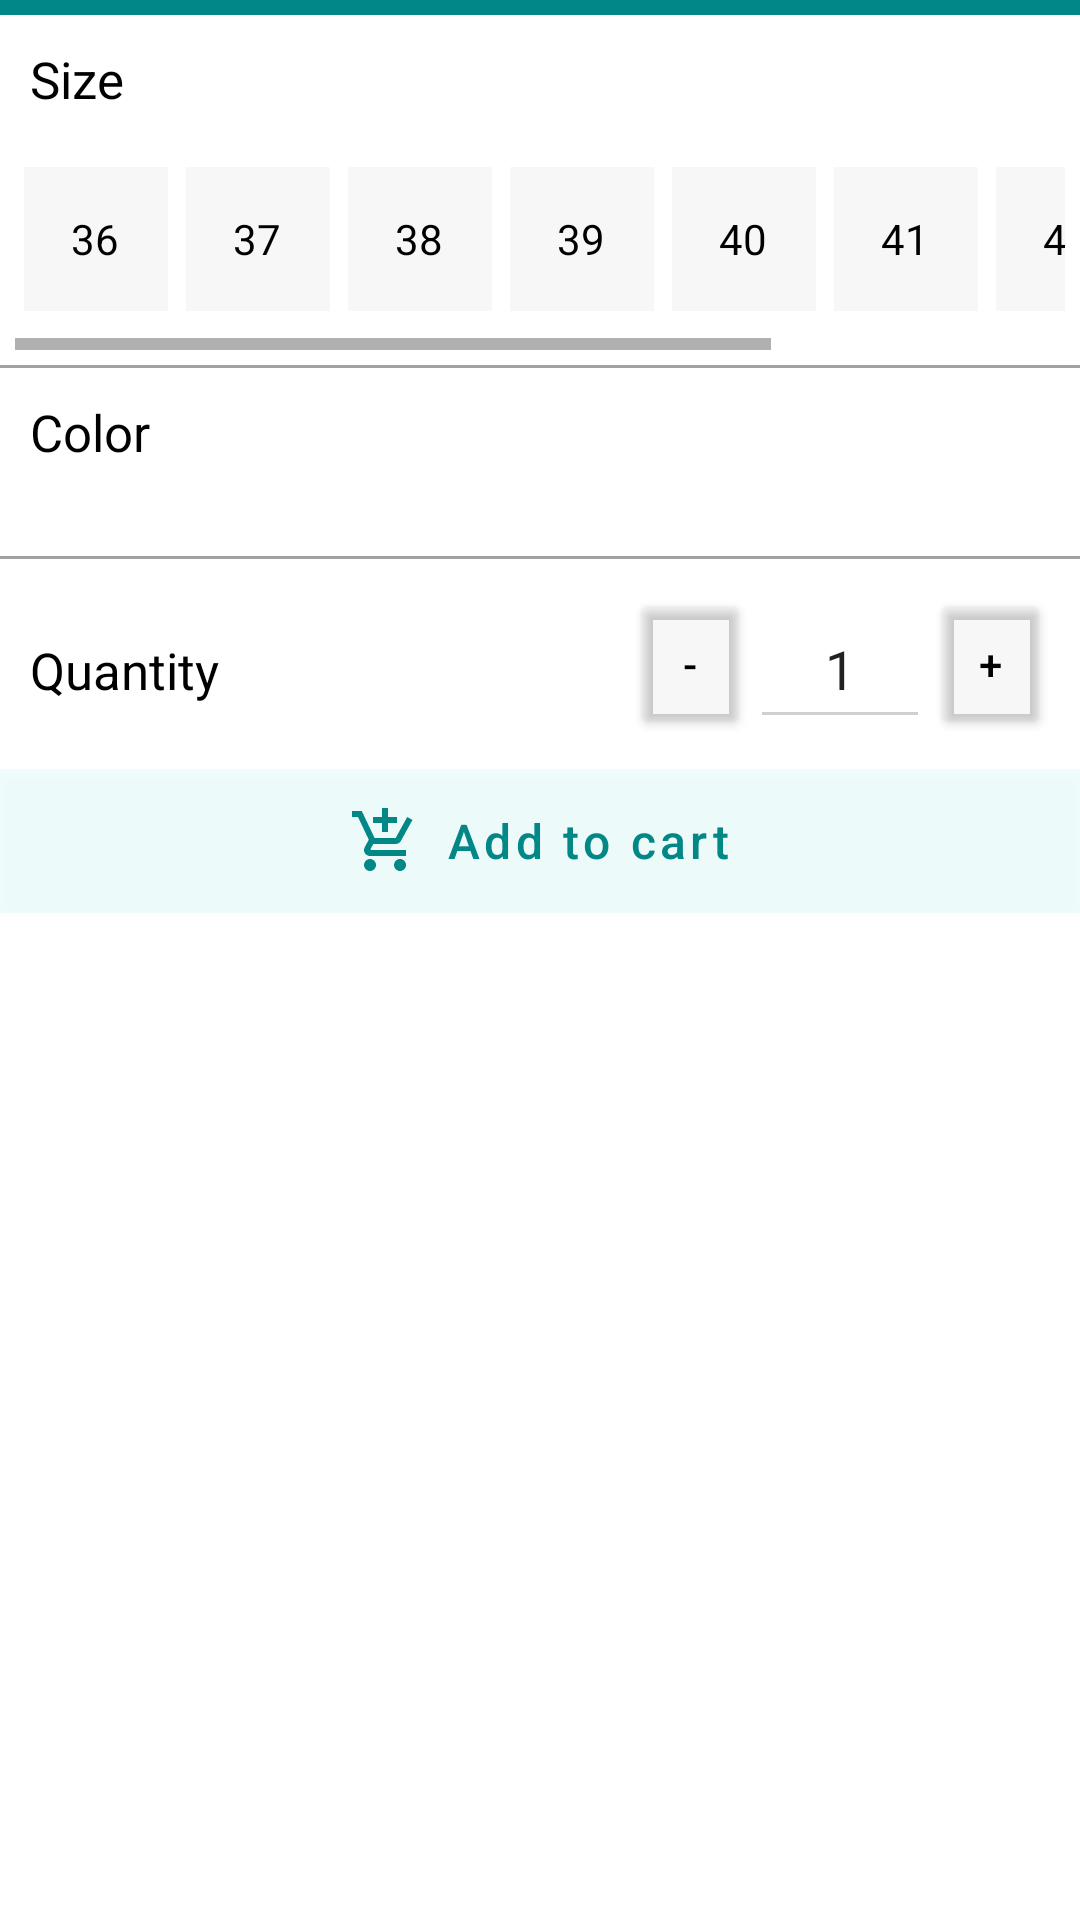

Layout XML and referenced resources for this Android screen:
<!-- AndroidManifest.xml: application theme Theme.FinalProjectDV -->
<!-- res/layout/layout_bottom_sheet_addcart.xml -->
<?xml version="1.0" encoding="utf-8"?>
<LinearLayout xmlns:android="http://schemas.android.com/apk/res/android"
    android:layout_width="match_parent"
    android:layout_height="wrap_content"
    xmlns:app="http://schemas.android.com/apk/res-auto"
    xmlns:tools="http://schemas.android.com/tools"
    android:orientation="vertical">

    <View
        android:layout_width="match_parent"
        android:layout_height="5dp"
        android:background="@color/teal_700"/>

    <TextView
        android:layout_width="match_parent"
        android:layout_height="wrap_content"
        android:text="Size"
        android:textColor="@color/black"
        android:textSize="17sp"
        android:layout_margin="10dp"/>
    <HorizontalScrollView
        android:layout_width="match_parent"
        android:layout_height="wrap_content"
        android:layout_margin="5dp">

        <RadioGroup
            android:id="@+id/idRGrSize"
            android:layout_width="match_parent"
            android:layout_height="wrap_content"
            android:orientation="horizontal"
            android:layout_marginBottom="10dp"
            android:gravity="center"
            >
            <RadioButton
                android:id="@+id/RBsize36"
                android:layout_width="wrap_content"
                android:layout_height="wrap_content"
                android:layout_margin="3dp"
                android:text="36"
                android:gravity="center"
                android:button="@color/grey_nhat2"
                android:textColor="@drawable/custom_rdbutton"
                android:background="@drawable/custom_rdbutton_bg"
                />

            <RadioButton
                android:id="@+id/RBsize37"
                android:layout_width="wrap_content"
                android:layout_height="wrap_content"
                android:layout_margin="3dp"
                android:text="37"
                android:gravity="center"
                android:button="@color/grey_nhat2"
                android:textColor="@drawable/custom_rdbutton"
                android:background="@drawable/custom_rdbutton_bg"/>
            <RadioButton
                android:id="@+id/RBsize38"
                android:layout_width="wrap_content"
                android:layout_height="wrap_content"
                android:layout_margin="3dp"
                android:text="38"
                android:gravity="center"
                android:button="@color/grey_nhat2"
                android:textColor="@drawable/custom_rdbutton"
                android:background="@drawable/custom_rdbutton_bg"/>
            <RadioButton
                android:id="@+id/RBsize39"
                android:layout_width="wrap_content"
                android:layout_height="wrap_content"
                android:layout_margin="3dp"
                android:text="39"
                android:gravity="center"
                android:button="@color/grey_nhat2"
                android:textColor="@drawable/custom_rdbutton"
                android:background="@drawable/custom_rdbutton_bg"/>
            <RadioButton
                android:id="@+id/RBsize40"
                android:layout_width="wrap_content"
                android:layout_height="wrap_content"
                android:layout_margin="3dp"
                android:text="40"
                android:gravity="center"
                android:button="@color/grey_nhat2"
                android:textColor="@drawable/custom_rdbutton"
                android:background="@drawable/custom_rdbutton_bg"/>
            <RadioButton
                android:id="@+id/RBsize41"
                android:layout_width="wrap_content"
                android:layout_height="wrap_content"
                android:layout_margin="3dp"
                android:text="41"
                android:gravity="center"
                android:button="@color/grey_nhat2"
                android:textColor="@drawable/custom_rdbutton"
                android:background="@drawable/custom_rdbutton_bg"
                />
            <RadioButton
                android:id="@+id/RBsize42"
                android:layout_width="wrap_content"
                android:layout_height="wrap_content"
                android:layout_margin="3dp"
                android:text="42"
                android:gravity="center"
                android:button="@color/grey_nhat2"
                android:textColor="@drawable/custom_rdbutton"
                android:background="@drawable/custom_rdbutton_bg"
                />
            <RadioButton
                android:id="@+id/RBsize43"
                android:layout_width="wrap_content"
                android:layout_height="wrap_content"
                android:layout_margin="3dp"
                android:text="43"
                android:gravity="center"
                android:button="@color/grey_nhat2"
                android:textColor="@drawable/custom_rdbutton"
                android:background="@drawable/custom_rdbutton_bg"
                />
            <RadioButton
                android:id="@+id/RBsize44"
                android:layout_width="wrap_content"
                android:layout_height="wrap_content"
                android:layout_margin="3dp"
                android:text="44"
                android:gravity="center"
                android:button="@color/grey_nhat2"
                android:textColor="@drawable/custom_rdbutton"
                android:background="@drawable/custom_rdbutton_bg"
                />

        </RadioGroup>

    </HorizontalScrollView>

    <View
        android:layout_width="match_parent"
        android:layout_height="1dp"
        android:background="@color/grey_nhat2"/>

    <TextView
        android:layout_width="match_parent"
        android:layout_height="wrap_content"
        android:text="Color"
        android:textColor="@color/black"
        android:textSize="17sp"
        android:layout_margin="10dp"/>

    <HorizontalScrollView
        android:layout_width="match_parent"
        android:layout_height="wrap_content"
        android:layout_margin="5dp">

        <RadioGroup
            android:id="@+id/idRGrColor"
            android:layout_width="match_parent"
            android:layout_height="wrap_content"
            android:orientation="horizontal"
            android:layout_marginBottom="10dp"
            android:gravity="center"
            >


        </RadioGroup>

    </HorizontalScrollView>

    <View
        android:layout_width="match_parent"
        android:layout_height="1dp"
        android:background="@color/grey_nhat2"/>

    <LinearLayout
        android:layout_width="match_parent"
        android:layout_height="50dp"
        android:orientation="horizontal"
        android:layout_margin="10dp"
        >

        <TextView
            android:layout_width="wrap_content"
            android:layout_height="wrap_content"
            android:layout_weight="1"
            android:text="Quantity"
            android:textColor="@color/black"
            android:textSize="17sp"
            />

        <Button
            android:id="@+id/idBtnUp"
            android:layout_width="40dp"
            android:layout_height="match_parent"
            android:text="-"
            android:textColor="@color/black"
            android:backgroundTint="@color/grey_nhat1"/>
        <EditText
            android:id="@+id/idETQuantity"
            android:layout_width="60dp"
            android:layout_height="match_parent"
            android:text="1"
            android:gravity="center"
            android:backgroundTint="@color/grey"/>
        <Button
            android:id="@+id/idBtnDown"
            android:layout_width="40dp"
            android:layout_height="match_parent"
            android:text="+"
            android:textColor="@color/black"
            android:backgroundTint="@color/grey_nhat1"/>
    </LinearLayout>

    <com.google.android.material.button.MaterialButton
        android:id="@+id/idBtnConfirm"
        android:layout_width="match_parent"
        android:layout_height="wrap_content"
        android:text="Add to cart"
        android:textSize="16sp"
        android:textColor="@color/teal_700"
        android:textAllCaps="false"
        app:icon="@drawable/ic_baseline_add_shopping_cart_24"
        app:iconTint="@color/teal_700"
        app:iconGravity="textStart"
        android:background="@color/grey_nhat1" />



</LinearLayout>
<!-- resources referenced by this layout -->
<resources>
  <color name="black">#FF000000</color>
  <color name="grey">#80A1A1A1</color>
  <color name="grey_nhat1">#10858585</color>
  <color name="grey_nhat2">#A1A1A1</color>
  <color name="teal_700">#FF018786</color>
  <!-- drawable custom_rdbutton (drawable) -->
  <?xml version="1.0" encoding="utf-8"?>
  <selector xmlns:android="http://schemas.android.com/apk/res/android">
      <item android:state_checked="true"
          android:color="@color/white"/>
  
      <item android:state_checked="false"
          android:color="@color/black"/>
  
      <item android:state_focused="true"
          android:color="@color/white" />
      <item android:state_pressed="true"
          android:state_enabled="false"
          android:color="@color/white" />
      <item android:state_enabled="false"
          android:color="@color/white" />
      <item android:color="@color/black" />
  </selector>
  <!-- drawable custom_rdbutton_bg (drawable) -->
  <?xml version="1.0" encoding="utf-8"?>
  <selector xmlns:android="http://schemas.android.com/apk/res/android">
      <item android:state_checked="true"
          android:drawable="@color/teal_200"/>
      <item android:state_checked="false"
          android:drawable="@color/grey_nhat1"/>
  </selector>
  <!-- drawable ic_baseline_add_shopping_cart_24 (drawable) -->
  <vector android:height="24dp" android:tint="#018786"
      android:viewportHeight="24" android:viewportWidth="24"
      android:width="24dp" xmlns:android="http://schemas.android.com/apk/res/android">
      <path android:fillColor="@android:color/white" android:pathData="M11,9h2L13,6h3L16,4h-3L13,1h-2v3L8,4v2h3v3zM7,18c-1.1,0 -1.99,0.9 -1.99,2S5.9,22 7,22s2,-0.9 2,-2 -0.9,-2 -2,-2zM17,18c-1.1,0 -1.99,0.9 -1.99,2s0.89,2 1.99,2 2,-0.9 2,-2 -0.9,-2 -2,-2zM7.17,14.75l0.03,-0.12 0.9,-1.63h7.45c0.75,0 1.41,-0.41 1.75,-1.03l3.86,-7.01L19.42,4h-0.01l-1.1,2 -2.76,5L8.53,11l-0.13,-0.27L6.16,6l-0.95,-2 -0.94,-2L1,2v2h2l3.6,7.59 -1.35,2.45c-0.16,0.28 -0.25,0.61 -0.25,0.96 0,1.1 0.9,2 2,2h12v-2L7.42,15c-0.13,0 -0.25,-0.11 -0.25,-0.25z"/>
  </vector>
  <style name="Theme.FinalProjectDV" parent="Theme.MaterialComponents.DayNight.NoActionBar">
          
          <item name="colorPrimary">@color/teal_200</item>
          <item name="colorPrimaryVariant">@color/teal_700</item>
          <item name="colorOnPrimary">@color/white</item>
          
          <item name="colorSecondary">@color/black</item>
          <item name="colorSecondaryVariant">@color/black</item>
          <item name="colorOnSecondary">@color/black</item>
          
          <item name="android:statusBarColor" tools:targetApi="l">?attr/colorPrimaryVariant</item>
          
      </style>
  <color name="white">#FFFFFFFF</color>
  <color name="teal_200">#FF03DAC5</color>
</resources>
